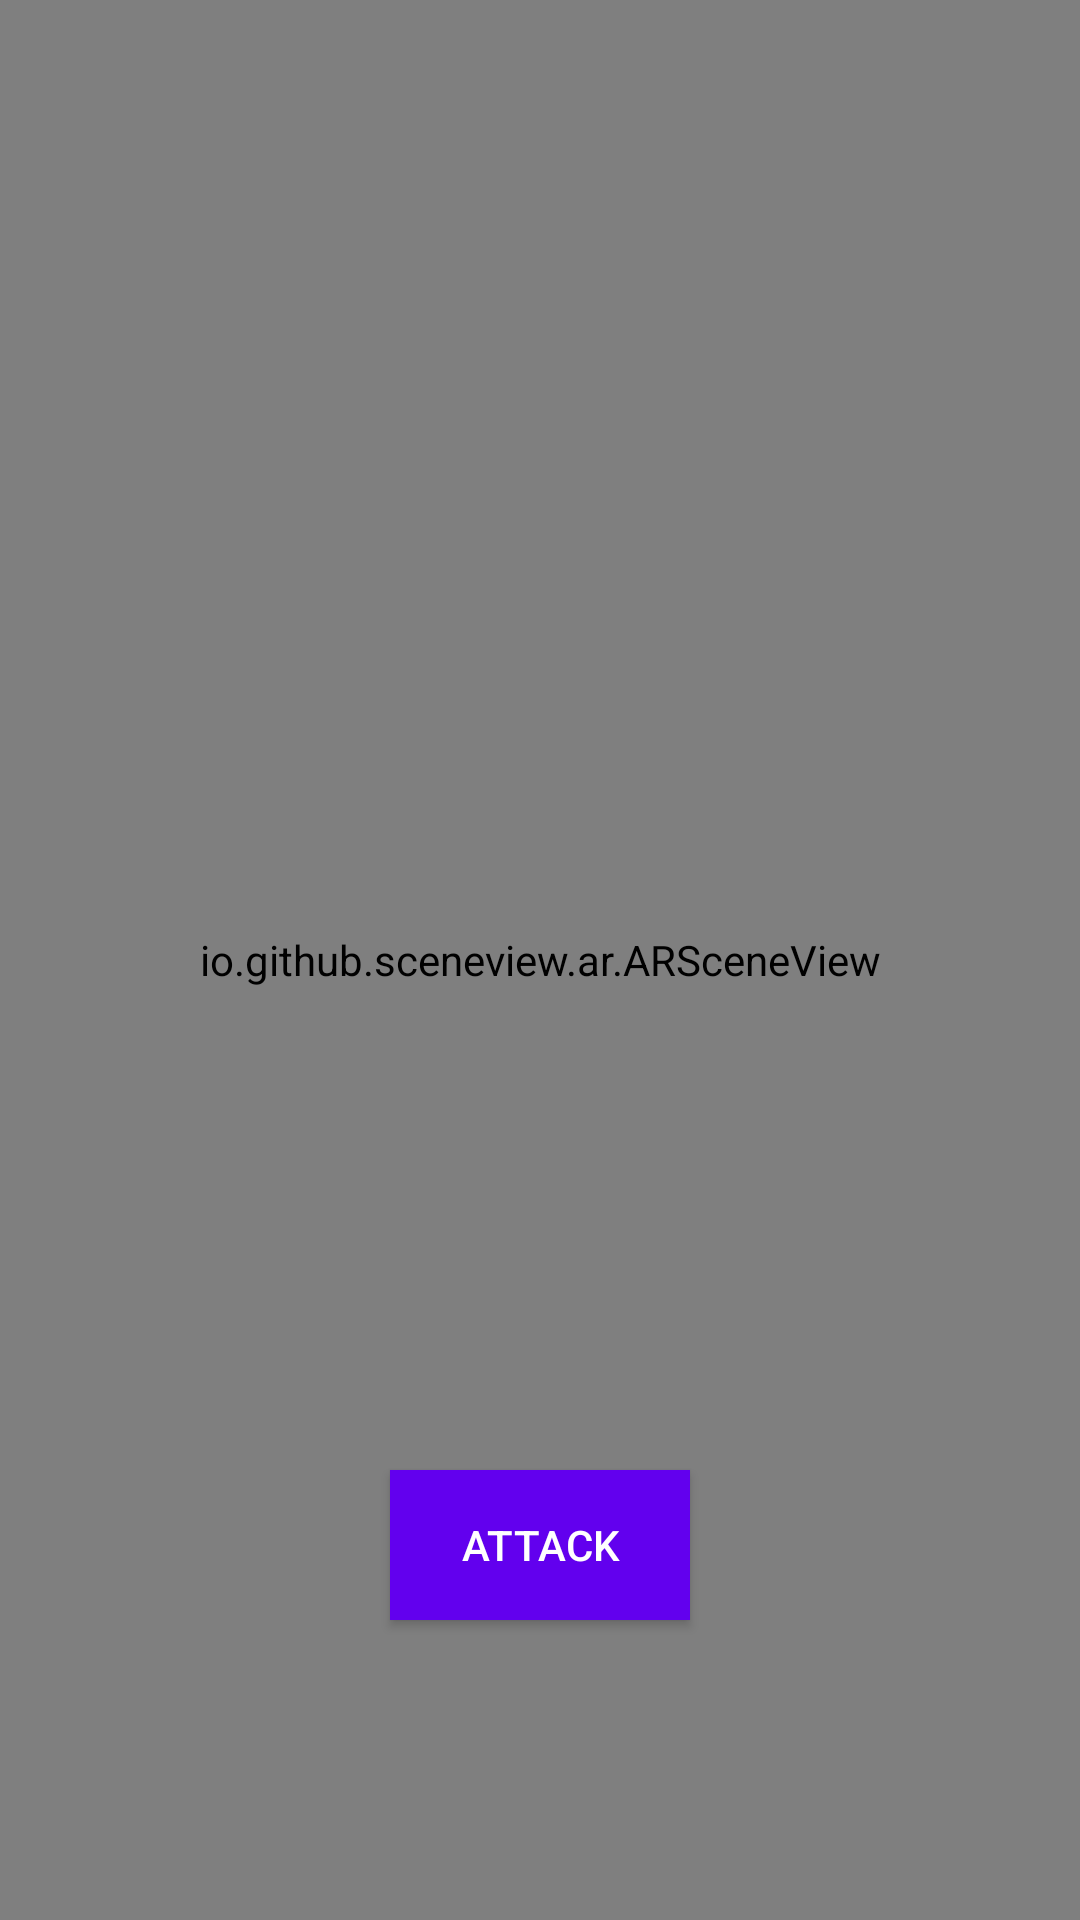

This screen was rendered from an Android layout file. Write that file and the resources it references.
<!-- AndroidManifest.xml: application theme Theme.AugmentedImage -->
<!-- res/layout/fragment_main.xml -->
<androidx.constraintlayout.widget.ConstraintLayout xmlns:android="http://schemas.android.com/apk/res/android"
    xmlns:app="http://schemas.android.com/apk/res-auto"
    xmlns:tools="http://schemas.android.com/tools"
    android:layout_width="match_parent"
    android:layout_height="match_parent"
    android:clipToPadding="false"
    tools:context=".Activity">

    <io.github.sceneview.ar.ARSceneView
        android:id="@+id/sceneView"
        android:layout_width="match_parent"
        android:layout_height="0dp"
        app:layout_constraintBottom_toBottomOf="parent"
        app:layout_constraintLeft_toLeftOf="parent"
        app:layout_constraintRight_toRightOf="parent"
        app:layout_constraintTop_toTopOf="parent" />

    <Button
        android:id="@+id/actionBtn"
        android:layout_width="100dp"
        android:layout_height="50dp"
        android:layout_marginBottom="100dp"
        android:background="@color/purple_500"
        android:clickable="true"
        android:focusable="true"
        android:focusableInTouchMode="true"
        android:gravity="center"
        android:onClick="buttonClick"
        android:text="Attack"
        android:textColor="@color/white"
        app:layout_constraintBottom_toBottomOf="parent"
        app:layout_constraintStart_toStartOf="parent"
        app:layout_constraintEnd_toEndOf="parent"
        />



































</androidx.constraintlayout.widget.ConstraintLayout>
<!-- resources referenced by this layout -->
<resources>
  <style name="Theme.AugmentedImage" parent="Theme.AppCompat.DayNight.NoActionBar" />
  <!-- not gathered from this repository: default colours our renderer supplied (Android Studio template values) -->
  <color name="purple_500">#FF6200EE</color>
  <color name="white">#FFFFFFFF</color>
</resources>
